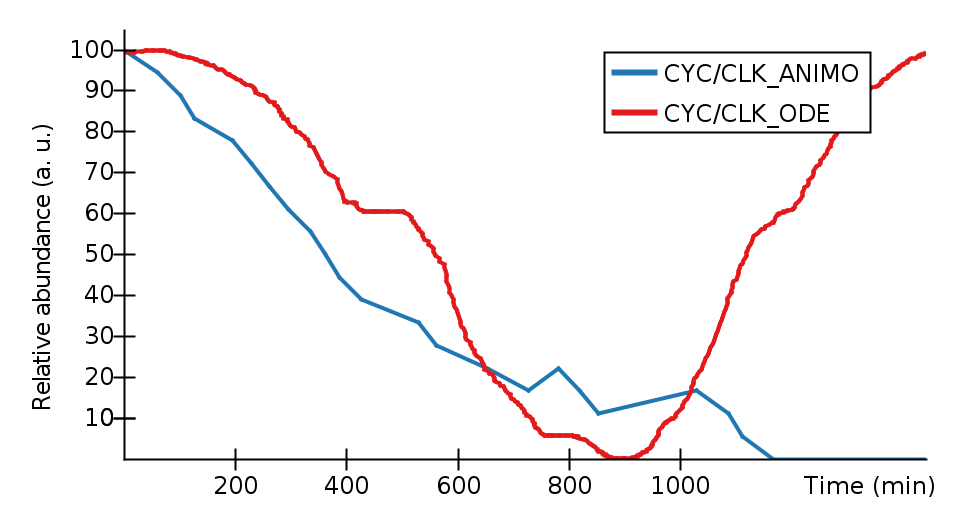

Source data for this figure (header and first rows):
Time (min), CYC/CLK_ANIMO, CYC/CLK_ODE, 
0, 100, 99.36, 
18.73, , 99.47, 
20.44, , 99.57, 
31.14, , 99.66, 
34.1, , 99.74, 
38.37, , 99.81, 
40.48, , 99.88, 
43.04, , 99.93, 
48.62, , 99.96, 
51.13, , 99.99, 
53.69, , 100, 
56.71, , 99.99, 
60.2, 94.44, , 
63.94, , 99.97, 
64.79, , 99.94, 
65.65, , 99.89, 
71.62, , 99.83, 
72.88, , 99.76, 
75.89, , 99.68, 
81.87, , 99.58, 
83.98, , 99.48, 
86.09, , 99.36, 
89.1, , 99.25, 
92.07, , 99.13, 
93.77, , 99.01, 
95.08, , 98.88, 
98.04, , 98.75, 
101.4, 88.89, , 
102.3, , 98.62, 
105.3, , 98.48, 
107.4, , 98.34, 
115.1, , 98.2, 
118.1, , 98.06, 
124.9, , 97.91, 
127.2, 83.33, , 
127.9, , 97.76, 
129.6, , 97.61, 
133, , 97.45, 
138.1, , 97.29, 
140.7, , 97.13, 
146.2, , 96.97, 
147.1, , 96.8, 
149.2, , 96.63, 
150, , 96.46, 
157.7, , 96.28, 
160.3, , 96.1, 
162.8, , 95.92, 
164.1, , 95.73, 
165.8, , 95.54, 
168.8, , 95.35, 
174.8, , 95.15, 
179.1, , 94.96, 
181.2, , 94.75, 
182, , 94.55, 
184.1, , 94.34, 
187.5, , 94.13, 
189.3, , 93.91, 
191.8, , 93.7, 
194.4, 77.78, , 
194.8, , 93.47, 
... 564 more rows
